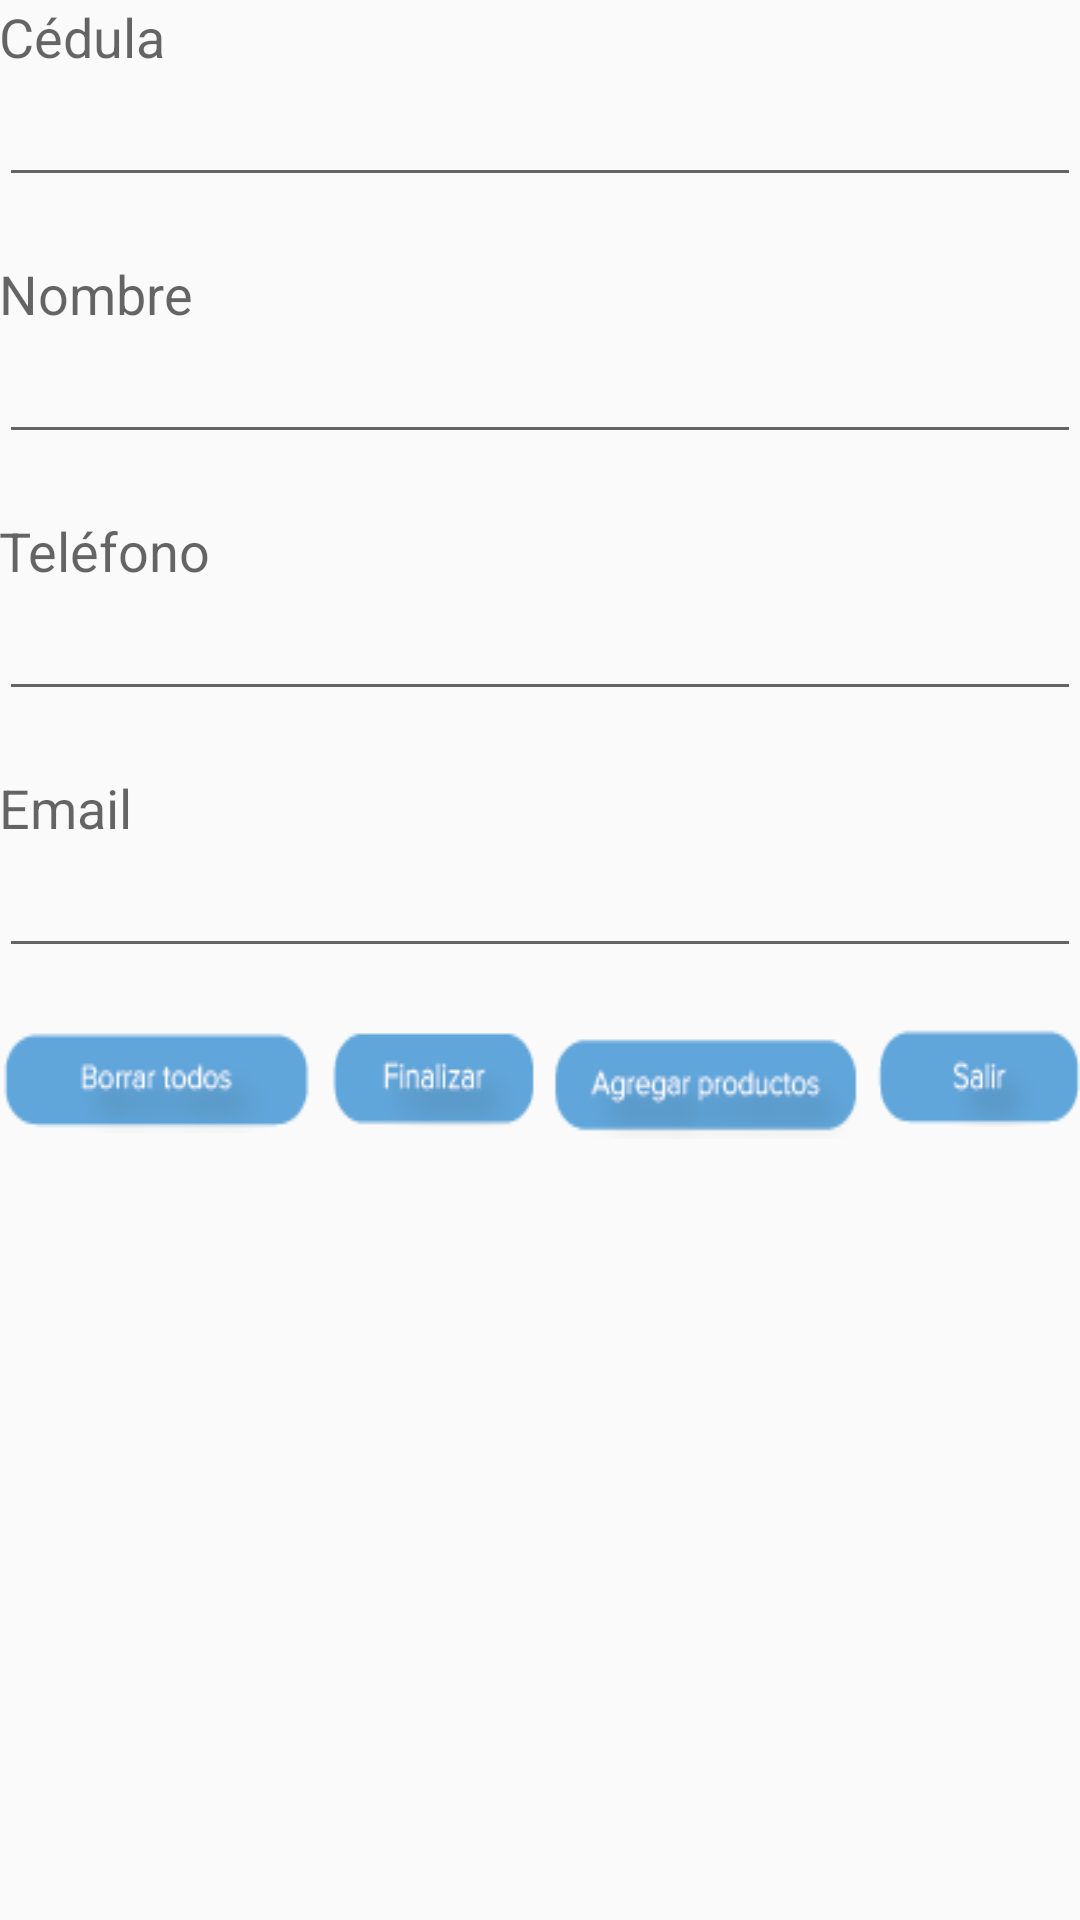

Layout XML and referenced resources for this Android screen:
<!-- AndroidManifest.xml: application theme AppTheme -->
<!-- res/layout/entrega_muestra.xml -->
<?xml version="1.0" encoding="utf-8"?>
<RelativeLayout xmlns:android="http://schemas.android.com/apk/res/android"
    xmlns:tools="http://schemas.android.com/tools" android:layout_width="match_parent"
    android:layout_height="match_parent" android:paddingLeft="@dimen/activity_horizontal_margin"
    android:paddingRight="@dimen/activity_horizontal_margin"
    android:paddingTop="@dimen/activity_vertical_margin"
    android:paddingBottom="@dimen/activity_vertical_margin">

    <LinearLayout
        android:orientation="vertical"
        android:layout_width="fill_parent"
        android:layout_height="fill_parent">

        <LinearLayout
            android:orientation="vertical"
            android:layout_width="fill_parent"
            android:layout_height="wrap_content"
            android:layout_marginBottom="20dp">

            <TextView
                android:layout_width="wrap_content"
                android:layout_height="wrap_content"
                android:textAppearance="?android:attr/textAppearanceMedium"
                android:text="Cédula"
                android:id="@+id/textView4" />

            <EditText
                android:layout_width="match_parent"
                android:layout_height="wrap_content"
                android:id="@+id/edit_cedula" />

        </LinearLayout>

        <LinearLayout
            android:orientation="vertical"
            android:layout_width="fill_parent"
            android:layout_height="wrap_content"
            android:layout_marginBottom="20dp">

            <TextView
                android:layout_width="wrap_content"
                android:layout_height="wrap_content"
                android:textAppearance="?android:attr/textAppearanceMedium"
                android:text="Nombre"
                android:id="@+id/textView5" />

            <EditText
                android:layout_width="match_parent"
                android:layout_height="wrap_content"
                android:id="@+id/edit_Nombre" />
        </LinearLayout>

        <LinearLayout
            android:orientation="vertical"
            android:layout_width="fill_parent"
            android:layout_height="wrap_content"
            android:layout_marginBottom="20dp">

            <TextView
                android:layout_width="wrap_content"
                android:layout_height="wrap_content"
                android:textAppearance="?android:attr/textAppearanceMedium"
                android:text="Teléfono"
                android:id="@+id/textView6" />

            <EditText
                android:layout_width="match_parent"
                android:layout_height="wrap_content"
                android:id="@+id/edit_telefono" />
        </LinearLayout>

        <LinearLayout
            android:orientation="vertical"
            android:layout_width="fill_parent"
            android:layout_height="wrap_content"
            android:layout_marginBottom="20dp">

            <TextView
                android:layout_width="wrap_content"
                android:layout_height="wrap_content"
                android:textAppearance="?android:attr/textAppearanceMedium"
                android:text="Email"
                android:id="@+id/textView7" />

            <EditText
                android:layout_width="match_parent"
                android:layout_height="wrap_content"
                android:id="@+id/edit_email" />
        </LinearLayout>

        <LinearLayout
            android:orientation="horizontal"
            android:layout_width="match_parent"
            android:layout_height="wrap_content">

            <ImageButton
                android:layout_width="wrap_content"
                android:layout_height="wrap_content"
                android:id="@+id/btn_borrar_todo"
                android:background="@drawable/btn_borrar_todo"
                android:layout_weight="0.1"
                android:layout_marginRight="5dp" />

            <ImageButton
                android:layout_width="wrap_content"
                android:layout_height="wrap_content"
                android:id="@+id/btn_finalizar"
                android:background="@drawable/btn_finalizar"
                android:layout_weight="0.1"
                android:layout_marginRight="5dp" />

            <ImageButton
                android:layout_width="wrap_content"
                android:layout_height="wrap_content"
                android:id="@+id/btn_agregar_producto"
                android:background="@drawable/btn_agregar_producto"
                android:layout_weight="0.1"
                android:layout_marginRight="5dp" />

            <ImageButton
                android:layout_width="wrap_content"
                android:layout_height="wrap_content"
                android:id="@+id/btn_salir"
                android:background="@drawable/btn_salir"
                android:layout_weight="0.1" />

        </LinearLayout>
    </LinearLayout>
</RelativeLayout>
<!-- resources referenced by this layout -->
<resources>
  <!-- drawable btn_agregar_producto: png bitmap (drawable, 2838 bytes) -->
  <!-- drawable btn_borrar_todo: png bitmap (drawable, 2232 bytes) -->
  <!-- drawable btn_finalizar: png bitmap (drawable, 1778 bytes) -->
  <!-- drawable btn_salir: png bitmap (drawable, 1445 bytes) -->
  <style name="AppTheme" parent="Theme.AppCompat.Light.DarkActionBar">
          
          <item name="android:actionBarStyle">@style/ActionBar</item>
      </style>
  <style name="ActionBar" parent="@android:style/Widget.Holo.Light.ActionBar">
          <item name="android:icon">@drawable/icono</item>
      </style>
  <!-- drawable icono: png bitmap (drawable, 3232 bytes) -->
</resources>
